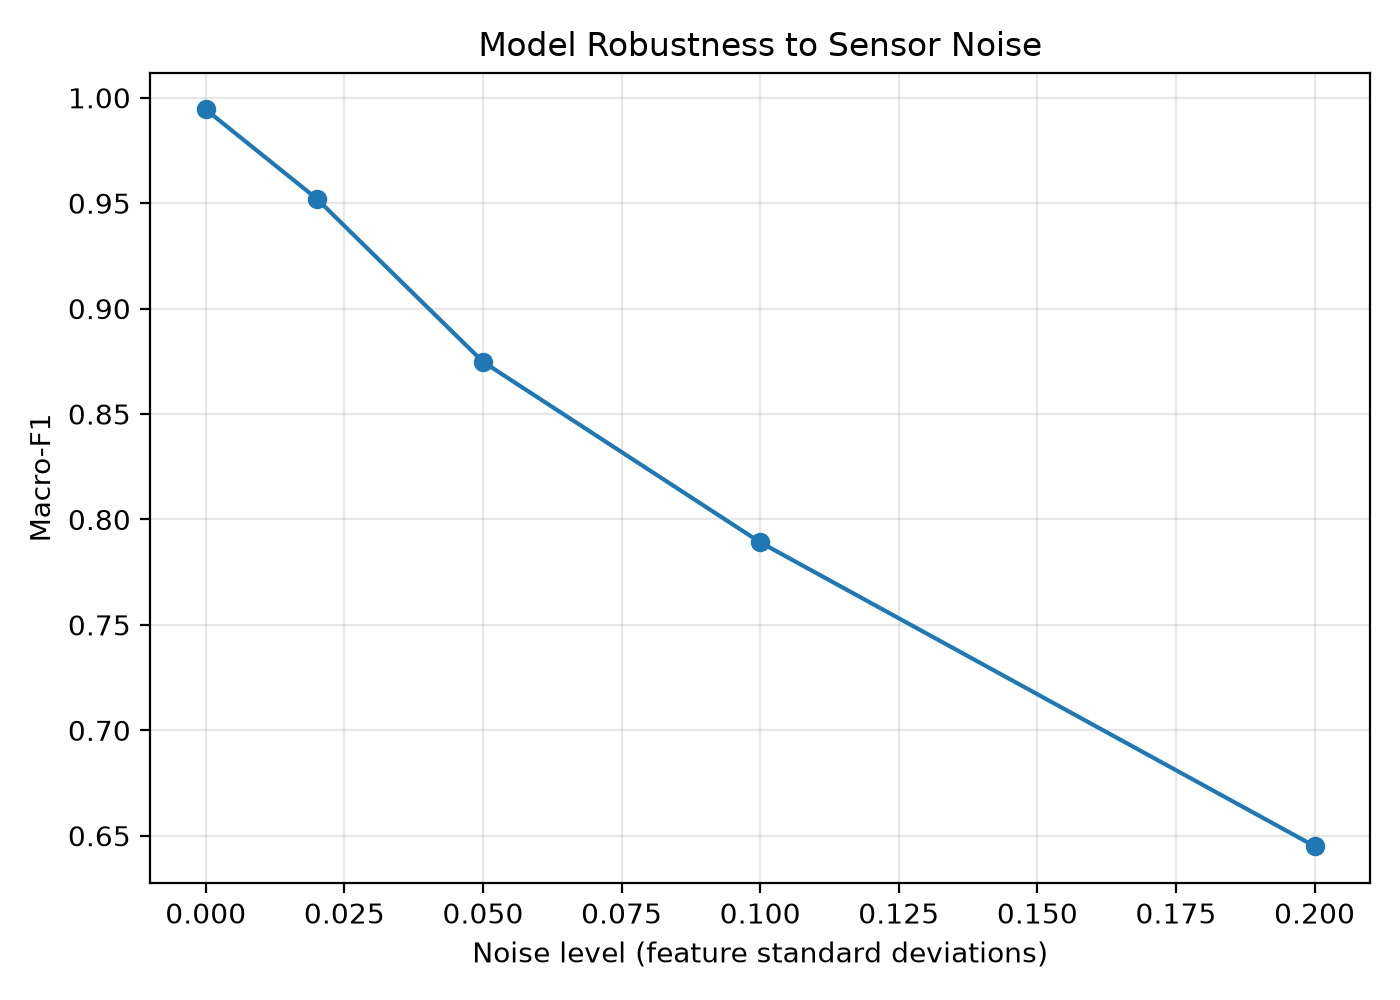

The table this chart was drawn from, first rows:
noise_sigma_feature_std, macro_f1
0.0, 0.9944
0.02, 0.9522
0.05, 0.8748
0.1, 0.7892
0.2, 0.645
